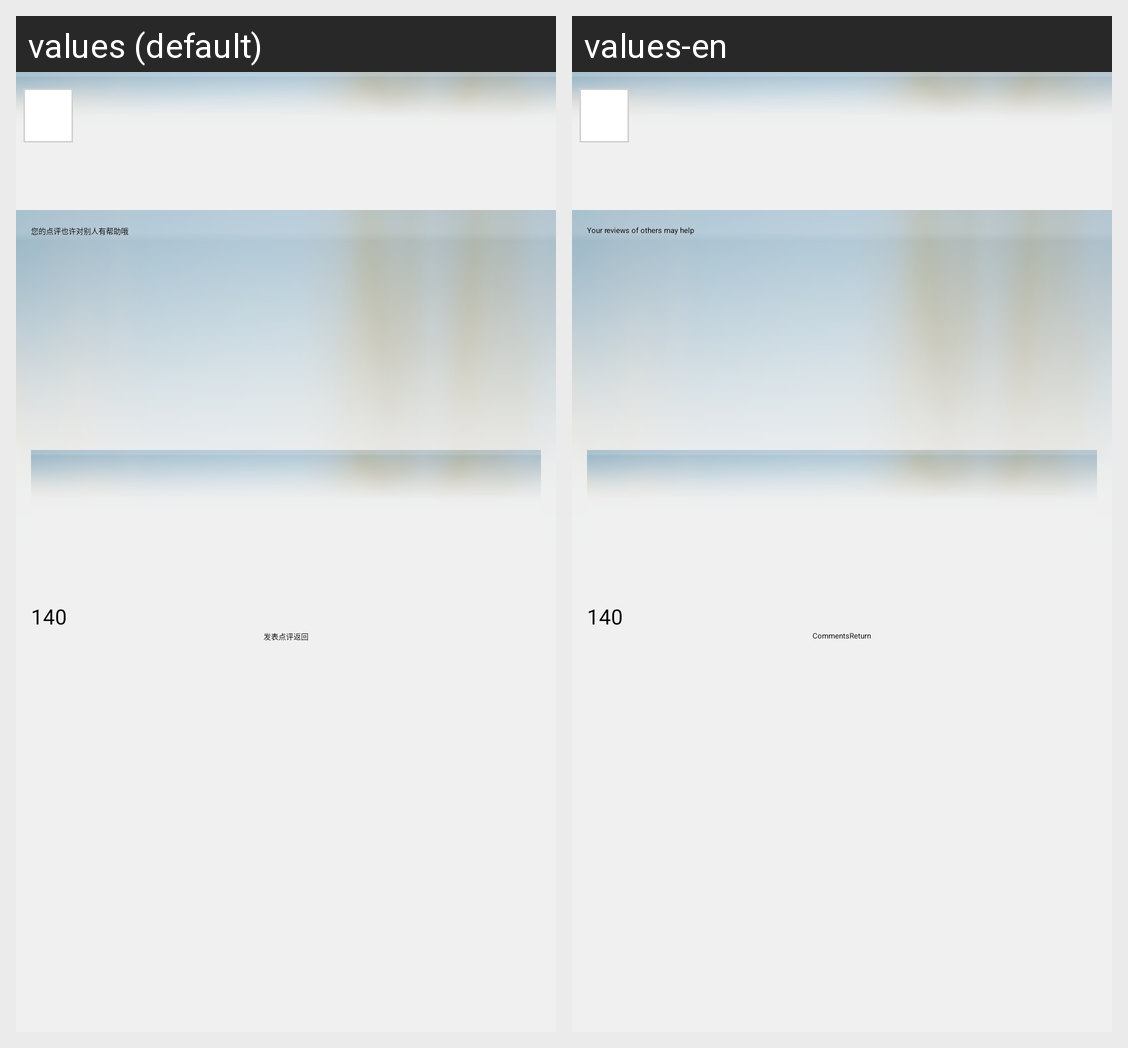

The same Android screen rendered under two of its app's locales, left to right. List the strings drawn on it with the default value and each locale's translation.
Android screen res/layout/commentplace.xml rendered under 2 locales, left to right: values (default), values-en. Device: Nexus 5 (rendered at 1080×1920; each locale shown at half size, 540×960, under a caption strip naming it); theme ThemeActivity.
Strings drawn on this screen, with the default value and each locale's value (text and hints the layout hard-codes, and strings that could not be matched under every locale, appear in the picture but are not listed):

place_comment
  values: 您的点评也许对别人有帮助哦
  values-en: Your reviews of others may help

submit_placecomment
  values: 发表点评
  values-en: Comments

btnreturn
  values: 返回
  values-en: Return
